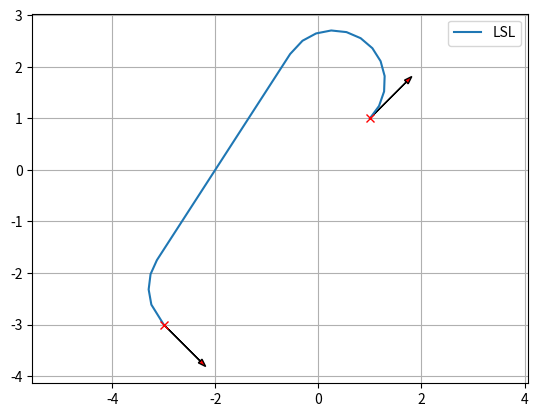

Python code for this plot:
import matplotlib.pyplot as plt
import math
import numpy as np
from scipy.spatial.transform import Rotation


def rot_mat_2d(angle):
    """
    Create 2D rotation matrix from an angle

    Parameters
    ----------
    angle :

    Returns
    -------
    A 2D rotation matrix

    Examples
    --------
    >>> angle_mod(-4.0)


    """
    return Rotation.from_euler('z', angle).as_matrix()[0:2, 0:2]


def angle_mod(x, zero_2_2pi=False, degree=False):
    """
    Angle modulo operation
    Default angle modulo range is [-pi, pi)

    Parameters
    ----------
    x : float or array_like
        A angle or an array of angles. This array is flattened for
        the calculation. When an angle is provided, a float angle is returned.
    zero_2_2pi : bool, optional
        Change angle modulo range to [0, 2pi)
        Default is False.
    degree : bool, optional
        If True, then the given angles are assumed to be in degrees.
        Default is False.

    Returns
    -------
    ret : float or ndarray
        an angle or an array of modulated angle.

    Examples
    --------
    >>> angle_mod(-4.0)
    2.28318531

    >>> angle_mod([-4.0])
    np.array(2.28318531)

    >>> angle_mod([-150.0, 190.0, 350], degree=True)
    array([-150., -170.,  -10.])

    >>> angle_mod(-60.0, zero_2_2pi=True, degree=True)
    array([300.])

    """
    if isinstance(x, float):
        is_float = True
    else:
        is_float = False

    x = np.asarray(x).flatten()
    if degree:
        x = np.deg2rad(x)

    if zero_2_2pi:
        mod_angle = x % (2 * np.pi)
    else:
        mod_angle = (x + np.pi) % (2 * np.pi) - np.pi

    if degree:
        mod_angle = np.rad2deg(mod_angle)

    if is_float:
        return mod_angle.item()
    else:
        return mod_angle

show_animation = True


def plan_dubins_path(s_x, s_y, s_yaw, g_x, g_y, g_yaw, curvature, step_size=0.3, selected_types=None):
    """
    Plan dubins path

    Parameters
    ----------
    s_x : float
        x position of the start point [m]
    s_y : float
        y position of the start point [m]
    s_yaw : float
        yaw angle of the start point [rad]
    g_x : float
        x position of the goal point [m]
    g_y : float
        y position of the end point [m]
    g_yaw : float
        yaw angle of the end point [rad]
    curvature : float
        curvature for curve [1/m]
    step_size : float (optional)
        step size between two path points [m]. Default is 0.1
    selected_types : a list of string or None
        selected path planning types. If None, all types are used for
        path planning, and minimum path length result is returned.
        You can select used path plannings types by a string list.
        e.g.: ["RSL", "RSR"]

    Returns
    -------
    x_list: array
        x positions of the path
    y_list: array
        y positions of the path
    yaw_list: array
        yaw angles of the path
    modes: array
        mode list of the path
    lengths: array
        arrow_length list of the path segments.

    Examples
    --------
    You can generate a dubins path.

    >>> start_x = 1.0  # [m]
    >>> start_y = 1.0  # [m]
    >>> start_yaw = np.deg2rad(45.0)  # [rad]
    >>> end_x = -3.0  # [m]
    >>> end_y = -3.0  # [m]
    >>> end_yaw = np.deg2rad(-45.0)  # [rad]
    >>> curvature = 1.0
    >>> path_x, path_y, path_yaw, mode, _ = plan_dubins_path(
                start_x, start_y, start_yaw, end_x, end_y, end_yaw, curvature)
    >>> plt.plot(path_x, path_y, label="final course " + "".join(mode))
    >>> plot_arrow(start_x, start_y, start_yaw)
    >>> plot_arrow(end_x, end_y, end_yaw)
    >>> plt.legend()
    >>> plt.grid(True)
    >>> plt.axis("equal")
    >>> plt.show()

    .. image:: dubins_path.jpg
    """
    if selected_types is None:
        planning_funcs = _PATH_TYPE_MAP.values()
    else:
        planning_funcs = [_PATH_TYPE_MAP[ptype] for ptype in selected_types]

    # calculate local goal x, y, yaw
    l_rot = rot_mat_2d(s_yaw)
    le_xy = np.stack([g_x - s_x, g_y - s_y]).T @ l_rot
    local_goal_x = le_xy[0]
    local_goal_y = le_xy[1]
    local_goal_yaw = g_yaw - s_yaw

    lp_x, lp_y, lp_yaw, modes, lengths = _dubins_path_planning_from_origin(local_goal_x, local_goal_y, local_goal_yaw, curvature, step_size, planning_funcs)

    # Convert a local coordinate path to the global coordinate
    rot = rot_mat_2d(-s_yaw)
    converted_xy = np.stack([lp_x, lp_y]).T @ rot
    x_list = converted_xy[:, 0] + s_x
    y_list = converted_xy[:, 1] + s_y
    yaw_list = angle_mod(np.array(lp_yaw) + s_yaw)

    return x_list, y_list, yaw_list, modes, lengths


def _mod2pi(theta):
    return angle_mod(theta, zero_2_2pi=True)


def _calc_trig_funcs(alpha, beta):
    sin_a = math.sin(alpha)
    sin_b = math.sin(beta)
    cos_a = math.cos(alpha)
    cos_b = math.cos(beta)
    cos_ab = math.cos(alpha - beta)
    return sin_a, sin_b, cos_a, cos_b, cos_ab


def _LSL(alpha, beta, d):
    sin_a, sin_b, cos_a, cos_b, cos_ab = _calc_trig_funcs(alpha, beta)
    mode = ["L", "S", "L"]
    p_squared = 2 + d ** 2 - (2 * cos_ab) + (2 * d * (sin_a - sin_b))
    if p_squared < 0:  # invalid configuration
        return None, None, None, mode
    tmp = math.atan2((cos_b - cos_a), d + sin_a - sin_b)
    d1 = _mod2pi(-alpha + tmp)
    d2 = math.sqrt(p_squared)
    d3 = _mod2pi(beta - tmp)
    return d1, d2, d3, mode


def _RSR(alpha, beta, d):
    sin_a, sin_b, cos_a, cos_b, cos_ab = _calc_trig_funcs(alpha, beta)
    mode = ["R", "S", "R"]
    p_squared = 2 + d ** 2 - (2 * cos_ab) + (2 * d * (sin_b - sin_a))
    if p_squared < 0:
        return None, None, None, mode
    tmp = math.atan2((cos_a - cos_b), d - sin_a + sin_b)
    d1 = _mod2pi(alpha - tmp)
    d2 = math.sqrt(p_squared)
    d3 = _mod2pi(-beta + tmp)
    return d1, d2, d3, mode


def _LSR(alpha, beta, d):
    sin_a, sin_b, cos_a, cos_b, cos_ab = _calc_trig_funcs(alpha, beta)
    p_squared = -2 + d ** 2 + (2 * cos_ab) + (2 * d * (sin_a + sin_b))
    mode = ["L", "S", "R"]
    if p_squared < 0:
        return None, None, None, mode
    d1 = math.sqrt(p_squared)
    tmp = math.atan2((-cos_a - cos_b), (d + sin_a + sin_b)) - math.atan2(-2.0, d1)
    d2 = _mod2pi(-alpha + tmp)
    d3 = _mod2pi(-_mod2pi(beta) + tmp)
    return d2, d1, d3, mode


def _RSL(alpha, beta, d):
    sin_a, sin_b, cos_a, cos_b, cos_ab = _calc_trig_funcs(alpha, beta)
    p_squared = d ** 2 - 2 + (2 * cos_ab) - (2 * d * (sin_a + sin_b))
    mode = ["R", "S", "L"]
    if p_squared < 0:
        return None, None, None, mode
    d1 = math.sqrt(p_squared)
    tmp = math.atan2((cos_a + cos_b), (d - sin_a - sin_b)) - math.atan2(2.0, d1)
    d2 = _mod2pi(alpha - tmp)
    d3 = _mod2pi(beta - tmp)
    return d2, d1, d3, mode


def _RLR(alpha, beta, d):
    sin_a, sin_b, cos_a, cos_b, cos_ab = _calc_trig_funcs(alpha, beta)
    mode = ["R", "L", "R"]
    tmp = (6.0 - d ** 2 + 2.0 * cos_ab + 2.0 * d * (sin_a - sin_b)) / 8.0
    if abs(tmp) > 1.0:
        return None, None, None, mode
    d2 = _mod2pi(2 * math.pi - math.acos(tmp))
    d1 = _mod2pi(alpha - math.atan2(cos_a - cos_b, d - sin_a + sin_b) + d2 / 2.0)
    d3 = _mod2pi(alpha - beta - d1 + d2)
    return d1, d2, d3, mode


def _LRL(alpha, beta, d):
    sin_a, sin_b, cos_a, cos_b, cos_ab = _calc_trig_funcs(alpha, beta)
    mode = ["L", "R", "L"]
    tmp = (6.0 - d ** 2 + 2.0 * cos_ab + 2.0 * d * (- sin_a + sin_b)) / 8.0
    if abs(tmp) > 1.0:
        return None, None, None, mode
    d2 = _mod2pi(2 * math.pi - math.acos(tmp))
    d1 = _mod2pi(-alpha - math.atan2(cos_a - cos_b, d + sin_a - sin_b) + d2 / 2.0)
    d3 = _mod2pi(_mod2pi(beta) - alpha - d1 + _mod2pi(d2))
    return d1, d2, d3, mode


_PATH_TYPE_MAP = {"LSL": _LSL, "RSR": _RSR, "LSR": _LSR, "RSL": _RSL,
                  "RLR": _RLR, "LRL": _LRL, }


def _dubins_path_planning_from_origin(end_x, end_y, end_yaw, curvature, step_size, planning_funcs):
    dx = end_x
    dy = end_y
    d = math.hypot(dx, dy) * curvature

    theta = _mod2pi(math.atan2(dy, dx))
    alpha = _mod2pi(-theta)
    beta = _mod2pi(end_yaw - theta)

    best_cost = float("inf")
    b_d1, b_d2, b_d3, b_mode = None, None, None, None

    for planner in planning_funcs:
        d1, d2, d3, mode = planner(alpha, beta, d)
        if d1 is None:
            continue

        cost = (abs(d1) + abs(d2) + abs(d3))
        if best_cost > cost:  # Select minimum length one.
            b_d1, b_d2, b_d3, b_mode, best_cost = d1, d2, d3, mode, cost

    lengths = [b_d1, b_d2, b_d3]
    x_list, y_list, yaw_list = _generate_local_course(lengths, b_mode, curvature, step_size)

    lengths = [length / curvature for length in lengths]

    return x_list, y_list, yaw_list, b_mode, lengths

def _interpolate(length, mode, max_curvature, origin_x, origin_y, origin_yaw, path_x, path_y, path_yaw):
    if mode == "S":
        path_x.append(origin_x + length / max_curvature * math.cos(origin_yaw))
        path_y.append(origin_y + length / max_curvature * math.sin(origin_yaw))
        path_yaw.append(origin_yaw)
    else:  # curve
        ldx = math.sin(length) / max_curvature
        ldy = 0.0
        if mode == "L":  # left turn
            ldy = (1.0 - math.cos(length)) / max_curvature
        elif mode == "R":  # right turn
            ldy = (1.0 - math.cos(length)) / -max_curvature
        gdx = math.cos(-origin_yaw) * ldx + math.sin(-origin_yaw) * ldy
        gdy = -math.sin(-origin_yaw) * ldx + math.cos(-origin_yaw) * ldy
        path_x.append(origin_x + gdx)
        path_y.append(origin_y + gdy)

        if mode == "L":  # left turn
            path_yaw.append(origin_yaw + length)
        elif mode == "R":  # right turn
            path_yaw.append(origin_yaw - length)

    return path_x, path_y, path_yaw


def _generate_local_course(lengths, modes, max_curvature, step_size):
    p_x, p_y, p_yaw = [0.0], [0.0], [0.0]

    for (mode, length) in zip(modes, lengths):
        if length == 0.0:
            continue

        # set origin state
        origin_x, origin_y, origin_yaw = p_x[-1], p_y[-1], p_yaw[-1]

        current_length = step_size
        while abs(current_length + step_size) <= abs(length):
            p_x, p_y, p_yaw = _interpolate(current_length, mode, max_curvature,
                                           origin_x, origin_y, origin_yaw,
                                           p_x, p_y, p_yaw)
            current_length += step_size

        p_x, p_y, p_yaw = _interpolate(length, mode, max_curvature, origin_x,
                                       origin_y, origin_yaw, p_x, p_y, p_yaw)

    return p_x, p_y, p_yaw

def plot_arrow(x, y, yaw, arrow_length=1.0,
               origin_point_plot_style="xr",
               head_width=0.1, fc="r", ec="k", **kwargs):
    """
    Plot an arrow or arrows based on 2D state (x, y, yaw)

    All optional settings of matplotlib.pyplot.arrow can be used.
    - matplotlib.pyplot.arrow:
    https://matplotlib.org/stable/api/_as_gen/matplotlib.pyplot.arrow.html

    Parameters
    ----------
    x : a float or array_like
        a value or a list of arrow origin x position.
    y : a float or array_like
        a value or a list of arrow origin y position.
    yaw : a float or array_like
        a value or a list of arrow yaw angle (orientation).
    arrow_length : a float (optional)
        arrow length. default is 1.0
    origin_point_plot_style : str (optional)
        origin point plot style. If None, not plotting.
    head_width : a float (optional)
        arrow head width. default is 0.1
    fc : string (optional)
        face color
    ec : string (optional)
        edge color
    """
    if not isinstance(x, float):
        for (i_x, i_y, i_yaw) in zip(x, y, yaw):
            plot_arrow(i_x, i_y, i_yaw, head_width=head_width,
                       fc=fc, ec=ec, **kwargs)
    else:
        plt.arrow(x, y,
                  arrow_length * math.cos(yaw),
                  arrow_length * math.sin(yaw),
                  head_width=head_width,
                  fc=fc, ec=ec,
                  **kwargs)
        if origin_point_plot_style is not None:
            plt.plot(x, y, origin_point_plot_style)

def main():
    print("Dubins path planner sample start!!")

    start_x = 1.0  # [m]
    start_y = 1.0  # [m]
    start_yaw = np.deg2rad(45.0)  # [rad]

    end_x = -3.0  # [m]
    end_y = -3.0  # [m]
    end_yaw = np.deg2rad(-45.0)  # [rad]

    curvature = 1.0

    path_x, path_y, path_yaw, mode, lengths = plan_dubins_path(start_x, start_y, start_yaw, end_x, end_y, end_yaw, curvature)

    if show_animation:
        plt.plot(path_x, path_y, label="".join(mode))
        plot_arrow(start_x, start_y, start_yaw)
        plot_arrow(end_x, end_y, end_yaw)
        plt.legend()
        plt.grid(True)
        plt.axis("equal")
        plt.show()


if __name__ == '__main__':
    main()
